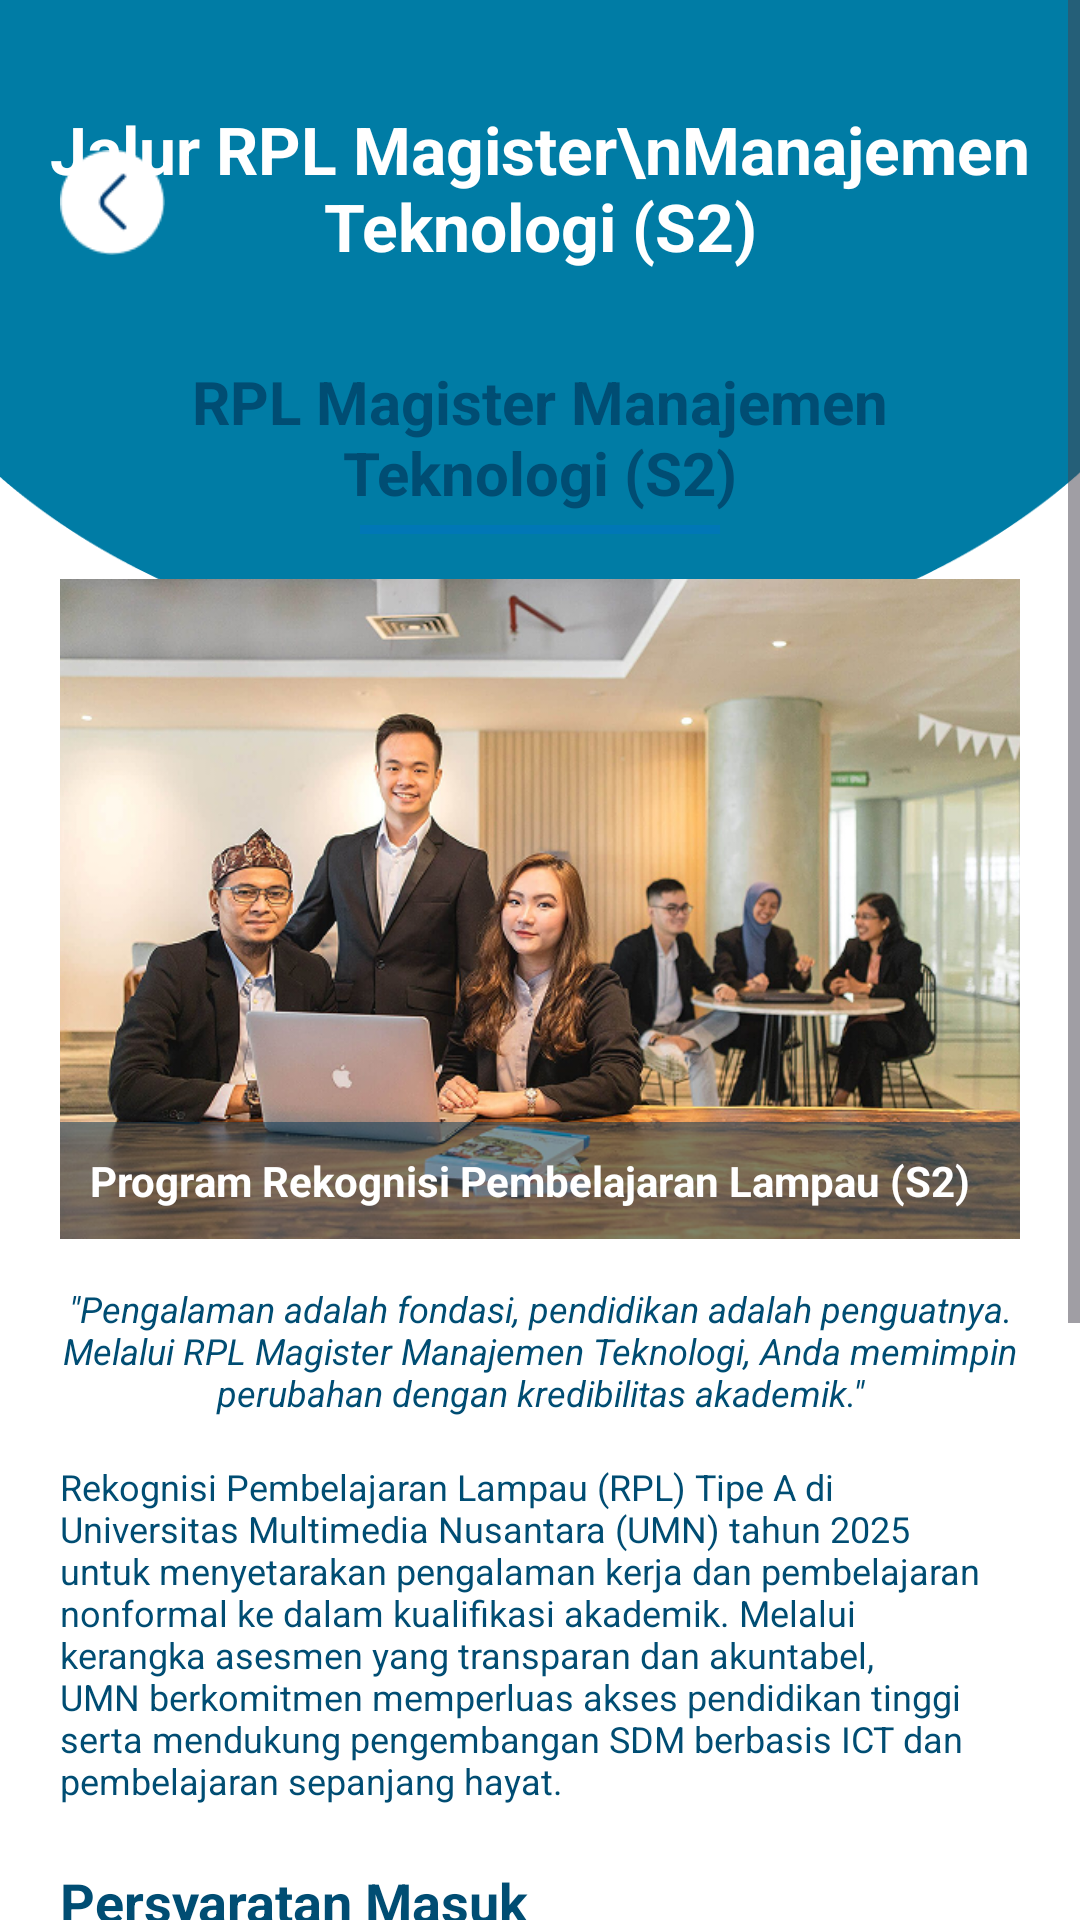

Reconstruct the res/layout file that produces this screen, plus the resources it refers to.
<!-- AndroidManifest.xml: application theme Theme.UMNAPPS -->
<!-- res/layout/activity_rpl_2.xml -->
<?xml version="1.0" encoding="utf-8"?>
<RelativeLayout xmlns:android="http://schemas.android.com/apk/res/android"
    xmlns:app="http://schemas.android.com/apk/res-auto"
    android:layout_width="match_parent"
    android:layout_height="match_parent"
    android:background="@color/colorBackground">

    <ScrollView
        android:layout_width="match_parent"
        android:layout_height="match_parent"
        android:layout_above="@id/bottomNav">

        <LinearLayout
            android:layout_width="match_parent"
            android:layout_height="wrap_content"
            android:orientation="vertical">

            <RelativeLayout
                android:layout_width="match_parent"
                android:layout_height="220dp">

                <ImageView
                    android:layout_width="match_parent"
                    android:layout_height="match_parent"
                    android:scaleType="fitXY"
                    android:src="@drawable/ellipse_biru" />

                <TextView
                    android:layout_width="wrap_content"
                    android:layout_height="wrap_content"
                    android:layout_centerHorizontal="true"
                    android:layout_marginTop="35dp"
                    android:gravity="center"
                    android:text="Jalur RPL Magister\nManajemen Teknologi (S2)"
                    android:textColor="#FFFFFF"
                    android:textSize="22sp"
                    android:textStyle="bold" />
            </RelativeLayout>

            <LinearLayout
                android:layout_width="match_parent"
                android:layout_height="wrap_content"
                android:layout_marginTop="-120dp"
                android:orientation="vertical"
                android:paddingStart="20dp"
                android:paddingEnd="20dp">

                <RelativeLayout
                    android:layout_width="match_parent"
                    android:layout_height="wrap_content">

                    <ImageView
                        android:layout_width="match_parent"
                        android:layout_height="wrap_content"
                        android:adjustViewBounds="true"
                        android:elevation="5dp"
                        android:scaleType="fitCenter"
                        android:src="@drawable/banner_pendaftaran" />

                </RelativeLayout>

                <TextView
                    android:layout_width="match_parent"
                    android:layout_height="wrap_content"
                    android:layout_marginTop="20dp"
                    android:text="RPL Magister Manajemen Teknologi (S2)"
                    android:textAlignment="center"
                    android:textColor="@color/colorHeadingPrimary"
                    android:textSize="20sp"
                    android:textStyle="bold" />

                <View
                    android:layout_width="120dp"
                    android:layout_height="3dp"
                    android:layout_gravity="center"
                    android:layout_marginTop="4dp"
                    android:background="#0077B6" />

                <RelativeLayout
                    android:layout_width="match_parent"
                    android:layout_height="220dp"
                    android:layout_marginTop="15dp">

                    <ImageView
                        android:layout_width="match_parent"
                        android:layout_height="match_parent"
                        android:scaleType="centerCrop"
                        android:src="@drawable/rpl_2" />

                    <TextView
                        android:layout_width="match_parent"
                        android:layout_height="wrap_content"
                        android:layout_alignParentBottom="true"
                        android:background="#80003554"
                        android:padding="10dp"
                        android:text="Program Rekognisi Pembelajaran Lampau (S2)"
                        android:textColor="#FFFFFF"
                        android:textSize="14sp"
                        android:textStyle="bold" />
                </RelativeLayout>

                <TextView
                    android:layout_width="match_parent"
                    android:layout_height="wrap_content"
                    android:layout_marginTop="15dp"
                    android:text="&quot;Pengalaman adalah fondasi, pendidikan adalah penguatnya. Melalui RPL Magister Manajemen Teknologi, Anda memimpin perubahan dengan kredibilitas akademik.&quot;"
                    android:textAlignment="center"
                    android:textColor="@color/colorHeadingPrimary"
                    android:textSize="12sp"
                    android:textStyle="italic" />

                <TextView
                    android:layout_width="match_parent"
                    android:layout_height="wrap_content"
                    android:layout_marginTop="15dp"
                    android:text="Rekognisi Pembelajaran Lampau (RPL) Tipe A di Universitas Multimedia Nusantara (UMN) tahun 2025 untuk menyetarakan pengalaman kerja dan pembelajaran nonformal ke dalam kualifikasi akademik. Melalui kerangka asesmen yang transparan dan akuntabel, UMN berkomitmen memperluas akses pendidikan tinggi serta mendukung pengembangan SDM berbasis ICT dan pembelajaran sepanjang hayat."
                    android:textColor="@color/colorHeadingPrimary"
                    android:textSize="12sp" />

                <TextView
                    android:layout_width="wrap_content"
                    android:layout_height="wrap_content"
                    android:layout_marginTop="20dp"
                    android:text="Persyaratan Masuk"
                    android:textColor="@color/colorHeadingPrimary"
                    android:textSize="18sp"
                    android:textStyle="bold" />

                <androidx.cardview.widget.CardView
                    android:layout_width="match_parent"
                    android:layout_height="wrap_content"
                    android:layout_marginTop="10dp"
                    android:layout_marginBottom="30dp"
                    app:cardBackgroundColor="#003554"
                    app:cardCornerRadius="15dp"
                    app:cardElevation="0dp">

                    <LinearLayout
                        android:layout_width="match_parent"
                        android:layout_height="wrap_content"
                        android:orientation="vertical"
                        android:padding="20dp">

                        <TextView
                            android:layout_width="match_parent"
                            android:layout_height="wrap_content"
                            android:text="Program ini berada pada jenjang Magister dengan akreditasi &quot;Unggul&quot;.\nPersyaratannya meliputi:"
                            android:textColor="#FFFFFF"
                            android:textSize="11sp"
                            android:textStyle="bold" />

                        <TextView
                            android:layout_width="match_parent"
                            android:layout_height="wrap_content"
                            android:layout_marginTop="10dp"
                            android:text="1. Isi Lengkap Formulir Pendaftaran Online\n2. Pendidikan Terakhir: Lulusan Program Strata 1 (S1) atau Sarjana yang terakreditasi oleh BAN-PT.\n3. Kesesuaian Ilmu: Lulusan S1 dari berbagai rumpun ilmu diperbolehkan mendaftar selama memenuhi kualifikasi persyaratan lainnya.\n4. Pengalaman Kerja: Wajib memiliki pengalaman kerja pada bidang yang relevan dengan Manajemen Teknologi selama minimal 5 tahun.\n5. Izin Instansi:\n    • Bagi Aparatur Sipil Negara (ASN), wajib memperoleh izin dari Pembina Kepegawaian.\n    • Bagi karyawan swasta (Non-ASN), wajib memperoleh izin dari atasan langsung.\n6. Dokumen Wajib (Khusus RPL Tipe A2): Menyiapkan Portofolio pribadi, sertifikasi keahlian, dan surat keterangan kerja yang divalidasi oleh HRD atau Atasan yang mencantumkan job description secara detail."
                            android:textColor="#FFFFFF"
                            android:textSize="10sp" />
                    </LinearLayout>
                </androidx.cardview.widget.CardView>

            </LinearLayout>
        </LinearLayout>
    </ScrollView>

    <ImageView
        android:id="@+id/btnBack"
        android:layout_width="35dp"
        android:layout_height="35dp"
        android:layout_alignParentStart="true"
        android:layout_marginStart="20dp"
        android:layout_marginTop="50dp"
        android:clickable="true"
        android:focusable="true"
        android:src="@drawable/back" />


</RelativeLayout>
<!-- resources referenced by this layout -->
<resources>
  <color name="colorBackground">#FFFFFF</color>
  <color name="colorHeadingPrimary">#004D73</color>
  <!-- drawable back: png bitmap (drawable, 1051 bytes) -->
  <!-- drawable ellipse_biru: png bitmap (drawable, 7919 bytes) -->
  <!-- drawable rpl_2: png bitmap (drawable, 495647 bytes) -->
  <style name="Theme.UMNAPPS" parent="Base.Theme.UMNAPPS" />
  <style name="Base.Theme.UMNAPPS" parent="Theme.Material3.DayNight.NoActionBar">
          <item name="colorPrimary">@color/umn_blue</item>
          <item name="colorPrimaryContainer">@color/umn_blue_light</item>
          <item name="colorOnPrimary">@color/white</item>
          <item name="colorSecondary">@color/umn_blue_light</item>
          <item name="colorTertiary">@color/umn_accent</item>
          <item name="android:colorBackground">@color/colorBackground</item>
          <item name="colorSurface">@color/colorSurface</item>
          <item name="colorOnSurface">@color/colorOnSurface</item>
          <item name="colorSurfaceVariant">@color/colorSurfaceVariant</item>
          <item name="android:statusBarColor">@color/umn_blue</item>
          <item name="android:navigationBarColor">@color/colorBackground</item>
      </style>
  <color name="umn_blue">#004D73</color>
  <color name="umn_blue_light">#0077B6</color>
  <color name="white">#FFFFFFFF</color>
  <color name="umn_accent">#FF7C00</color>
  <color name="colorSurface">#FFFFFF</color>
  <color name="colorOnSurface">#1C1C1E</color>
  <color name="colorSurfaceVariant">#F5F5F5</color>
</resources>
